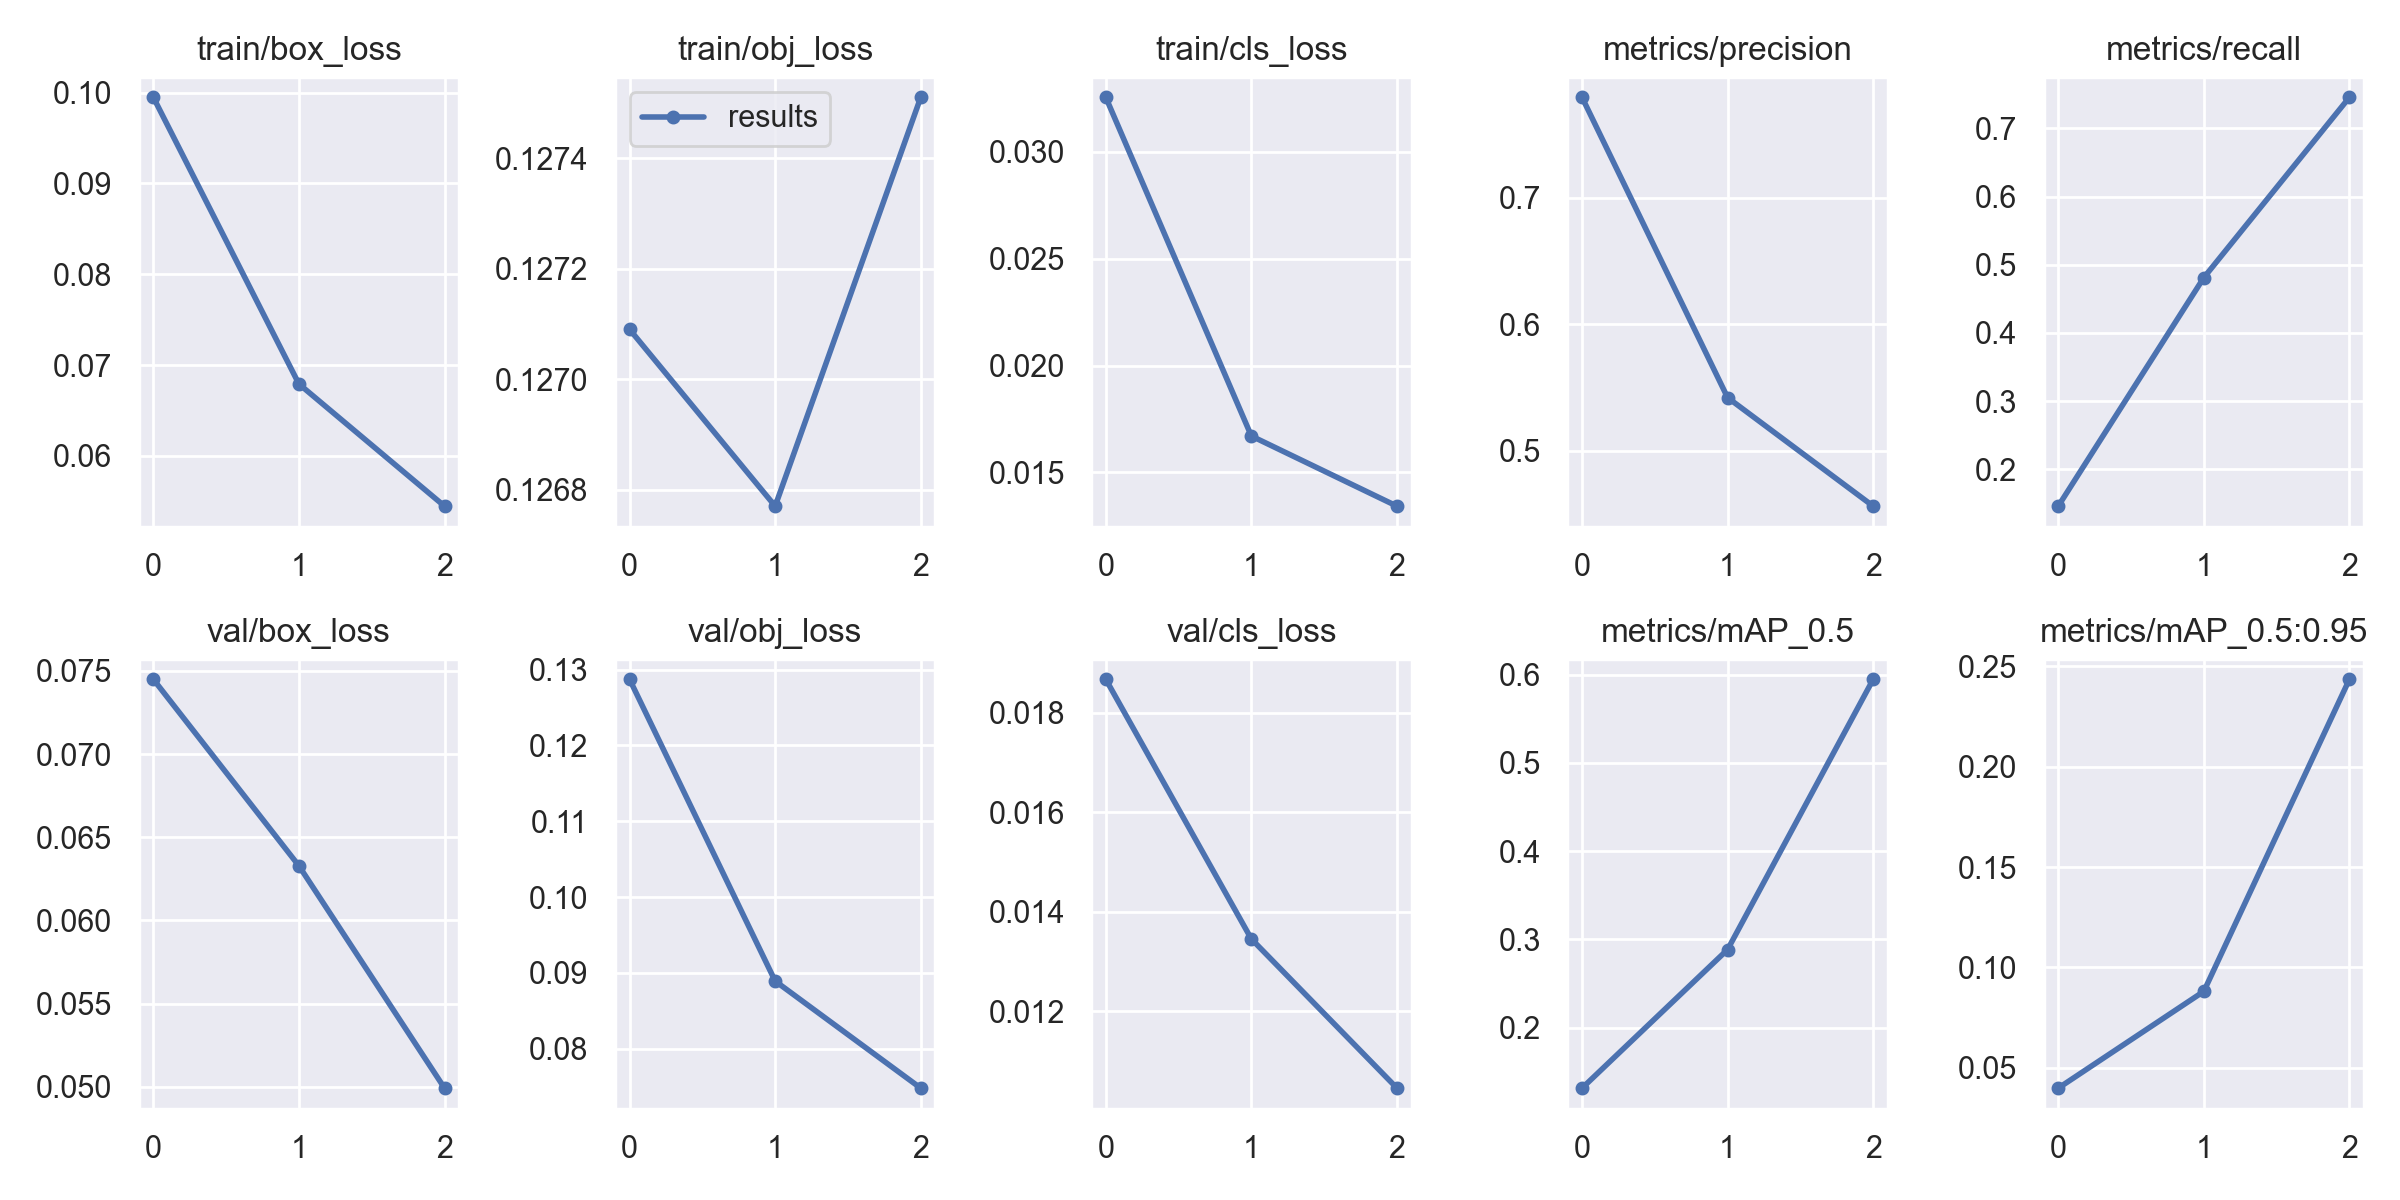

Data behind this chart, as committed beside it:
epoch, train/box_loss, train/obj_loss, train/cls_loss, metrics/precision, metrics/recall, metrics/mAP_0.5, metrics/mAP_0.5:0.95, val/box_loss, val/obj_loss, val/cls_loss, x/lr0, x/lr1, x/lr2
0, 0.09948, 0.1271, 0.03256, 0.7795, 0.1459, 0.1313, 0.0398, 0.0745, 0.1287, 0.01867, 0.07062, 0.003264, 0.003264
1, 0.06791, 0.1268, 0.0167, 0.5419, 0.4813, 0.2884, 0.08804, 0.06328, 0.08893, 0.01345, 0.03845, 0.00442, 0.00442
2, 0.05446, 0.1275, 0.01341, 0.456, 0.7458, 0.5947, 0.2436, 0.04992, 0.07481, 0.01046, 0.004071, 0.003376, 0.003376
